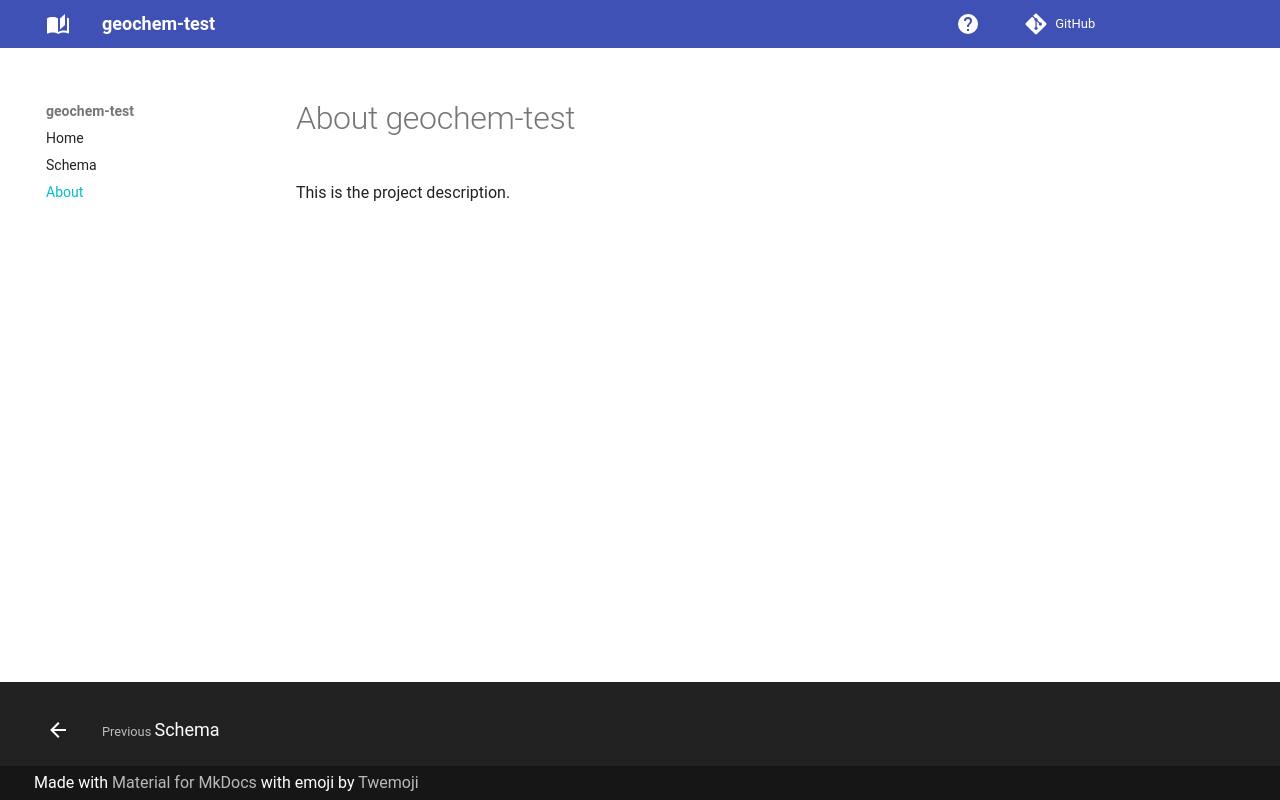

repository: sierra-moxon/geochem-test · page: about/index.html · generator: mkdocs

# About geochem-test

This is the project description.
